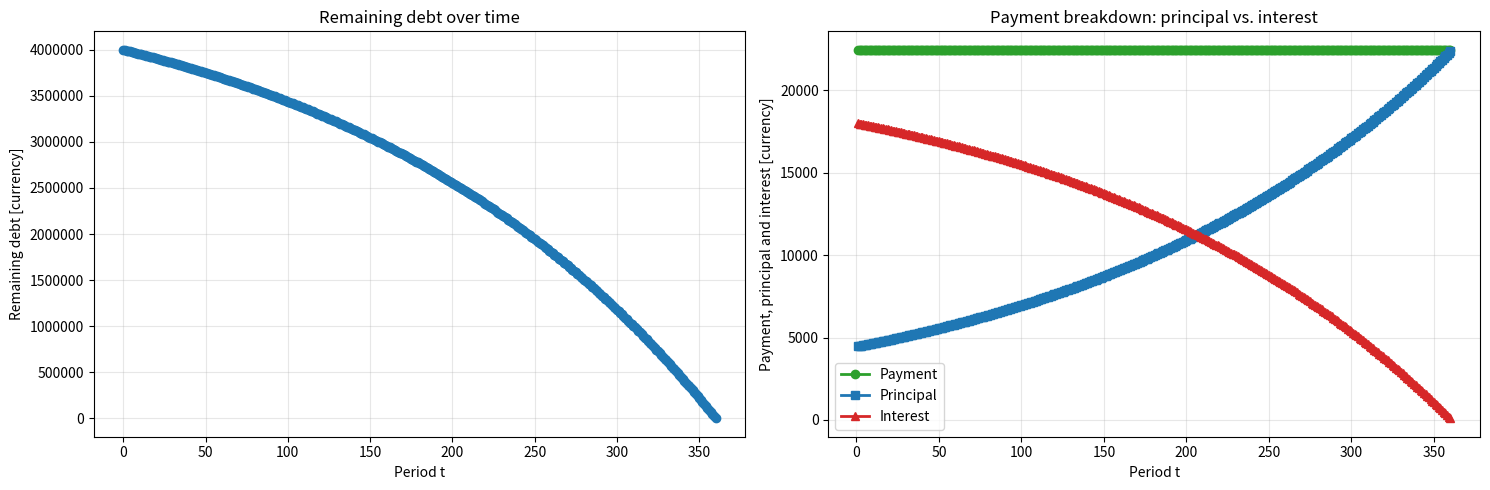

Write the Python code that produced this figure.
#!/usr/bin/env python
# coding: utf-8

# In[13]:


"""
Loan calculator — computes annuity payment, APR (Annual Percentage Rate)
using the bisection method, and the amortization schedule. Python equivalent
of the Excel workbook.

Usage:
    python loan_calculator.py             # run with default parameters and plot
    from loan_calculator import Loan      # or use as a module
"""

from __future__ import annotations

from dataclasses import dataclass, field

import matplotlib.pyplot as plt
import pandas as pd


# --- payment frequency (payments per year) ---
FREQUENCY = {
    "weekly":     52,
    "monthly":    12,
    "quarterly":  4,
    "semiannual": 2,
    "annual":     1,
}


@dataclass
class Loan:
    # CORE PARAMETERS
    loan_amount: float = 4_000_000.0         # currency
    num_payments: int = 360
    annual_interest_rate: float = 0.054      # nominal p.a.
    payment_frequency: str = "monthly"       # key from FREQUENCY

    # ONE-OFF FEES
    origination_fee: float = 4_000.0        # paid at t=0
    termination_fee: float = 0.0            # paid in the last period

    # ONE-TIME FEE DURING THE LOAN (paid in a specific period)
    mid_term_fee: float = 500.0
    mid_term_fee_period: int = 4           # period number when it's paid

    mid_term_fee_2: float = 0.0
    mid_term_fee_2_period: int = 0

    # RECURRING FEES (currency per payment in the given frequency)
    recurring_fees: dict[str, float] = field(default_factory=lambda: {
        "weekly":     0.0,
        "monthly":    0.0,
        "quarterly":  0.0,
        "semiannual": 0.0,
        "annual":     200.0,
    })

    # ------------------------------------------------------------------
    # derived values
    # ------------------------------------------------------------------
    @property
    def periods_per_year(self) -> int:
        """Number of payments per year for the chosen frequency."""
        return FREQUENCY[self.payment_frequency]

    @property
    def period_rate(self) -> float:
        """Interest rate per payment period."""
        return self.annual_interest_rate / self.periods_per_year

    @property
    def loan_term_years(self) -> float:
        return self.num_payments / self.periods_per_year

    # ------------------------------------------------------------------
    # ANNUITY PAYMENT — without fees
    # ------------------------------------------------------------------
    def annuity_payment(self) -> float:
        i = self.period_rate
        n = self.num_payments
        S = self.loan_amount
        if i == 0:
            return S / n
        return S * i / (1 - (1 + i) ** (-n))

    # ------------------------------------------------------------------
    # APR — present-value equation solved by bisection
    # ------------------------------------------------------------------
    def _npv(self, annual_rate: float) -> float:
        """
        f(i) = loan amount − present value of all borrower payments.
        We're looking for i such that f(i) = 0 → that's the APR.
        """
        i = annual_rate
        S = self.loan_amount
        P = self.annuity_payment()
        n = self.num_payments
        term = self.loan_term_years

        # PV of payments (paid at the end of each period, in years t = k/p)
        pv_payments = sum(P / (1 + i) ** (k / self.periods_per_year)
                          for k in range(1, n + 1))

        # PV of one-off fees
        pv_fees = self.origination_fee  # at t = 0
        pv_fees += self.termination_fee / (1 + i) ** term

        if self.mid_term_fee and self.mid_term_fee_period > 0:
            t = self.mid_term_fee_period / self.periods_per_year
            pv_fees += self.mid_term_fee / (1 + i) ** t

        if self.mid_term_fee_2 and self.mid_term_fee_2_period > 0:
            t = self.mid_term_fee_2_period / self.periods_per_year
            pv_fees += self.mid_term_fee_2 / (1 + i) ** t

        # PV of recurring fees — separate series for each frequency
        for freq, amount in self.recurring_fees.items():
            if not amount:
                continue
            num_fee_payments = int(FREQUENCY[freq] * term)
            t_step = 1 / FREQUENCY[freq]  # in years
            pv_fees += sum(
                amount / (1 + i) ** (k * t_step)
                for k in range(1, num_fee_payments + 1)
            )

        return S - pv_payments - pv_fees

    def apr(
        self,
        a: float = 1e-10,
        b: float = 10.0,
        max_iter: int = 100,
        tol: float = 1e-10,
    ) -> tuple[float, pd.DataFrame]:
        """
        Bisection method — same algorithm as in the Excel workbook.
        Returns (apr, iteration table).
        """
        fa = self._npv(a)
        fb = self._npv(b)
        if fa * fb > 0:
            raise ValueError(
                f"Function doesn't change sign on [{a}, {b}] "
                f"(f(a)={fa}, f(b)={fb})."
            )

        rows = []
        for k in range(1, max_iter + 1):
            c = (a + b) / 2
            fc = self._npv(c)
            rows.append({"step": k, "A": a, "B": b, "midpoint": c,
                         "f(A)": fa, "f(B)": fb, "f(midpoint)": fc})

            if abs(fc) < tol or (b - a) / 2 < tol:
                break

            if fa * fc < 0:
                b, fb = c, fc
            else:
                a, fa = c, fc

        return c, pd.DataFrame(rows)

    # ------------------------------------------------------------------
    # AMORTIZATION SCHEDULE
    # ------------------------------------------------------------------
    def amortization_schedule(self) -> pd.DataFrame:
        i = self.period_rate
        P = self.annuity_payment()
        n = self.num_payments

        rows = [{"Period": 0, "Payment [currency]": None, "Principal [currency]": None,
                 "Interest [currency]": None, "Remaining debt [currency]": self.loan_amount}]

        balance = self.loan_amount
        for k in range(1, n + 1):
            interest = balance * i
            principal = P - interest
            balance = balance - principal
            rows.append({
                "Period": k,
                "Payment [currency]": P,
                "Principal [currency]": principal,
                "Interest [currency]": interest,
                "Remaining debt [currency]": max(balance, 0.0),
            })

        return pd.DataFrame(rows)


# ----------------------------------------------------------------------
# CHARTS (same as in the Excel workbook)
# ----------------------------------------------------------------------
def plot_remaining_debt(schedule: pd.DataFrame, ax=None):
    if ax is None:
        fig, ax = plt.subplots(figsize=(9, 5))
    ax.plot(schedule["Period"], schedule["Remaining debt [currency]"],
            marker="o", color="#1f77b4", linewidth=2)
    ax.set_title("Remaining debt over time")
    ax.set_xlabel("Period t")
    ax.set_ylabel("Remaining debt [currency]")
    ax.grid(True, alpha=0.3)
    ax.ticklabel_format(style="plain", axis="y")
    return ax


def plot_payment_breakdown(schedule: pd.DataFrame, ax=None):
    if ax is None:
        fig, ax = plt.subplots(figsize=(9, 5))
    # first row (period 0) has no payment data
    s = schedule.dropna(subset=["Payment [currency]"])
    ax.plot(s["Period"], s["Payment [currency]"],
            marker="o", label="Payment", color="#2ca02c", linewidth=2)
    ax.plot(s["Period"], s["Principal [currency]"],
            marker="s", label="Principal", color="#1f77b4", linewidth=2)
    ax.plot(s["Period"], s["Interest [currency]"],
            marker="^", label="Interest", color="#d62728", linewidth=2)
    ax.set_title("Payment breakdown: principal vs. interest")
    ax.set_xlabel("Period t")
    ax.set_ylabel("Payment, principal and interest [currency]")
    ax.legend()
    ax.grid(True, alpha=0.3)
    ax.ticklabel_format(style="plain", axis="y")
    return ax


# ----------------------------------------------------------------------
def main():
    loan = Loan()

    P = loan.annuity_payment()
    apr_value, iterations = loan.apr()
    schedule = loan.amortization_schedule()

    print("=" * 60)
    print(f"Loan amount:              {loan.loan_amount:>15,.2f} currency")
    print(f"Number of payments:       {loan.num_payments:>15d}")
    print(f"Nominal interest rate:    {loan.annual_interest_rate:>15.2%} p.a.")
    print(f"Payment frequency:        {loan.payment_frequency:>15s}")
    print("-" * 60)
    print(f"Payment (no fees):        {P:>15,.4f} currency")
    print(f"APR:                      {apr_value:>15.6%}")
    print(f"Bisection converged in {len(iterations)} steps")
    print("=" * 60)

    print("\nAmortization schedule (first 6 + last 5 rows):")
    print(pd.concat([schedule.head(6), schedule.tail(5)]).to_string(index=False))

    # plot charts side by side
    fig, (ax1, ax2) = plt.subplots(1, 2, figsize=(15, 5))
    plot_remaining_debt(schedule, ax1)
    plot_payment_breakdown(schedule, ax2)
    fig.tight_layout()
    fig.savefig("loan_calculator_charts.png", dpi=120, bbox_inches="tight")
    print("\nCharts saved to loan_calculator_charts.png")
    plt.show()


if __name__ == "__main__":
    main()


# In[ ]:





# In[ ]:
